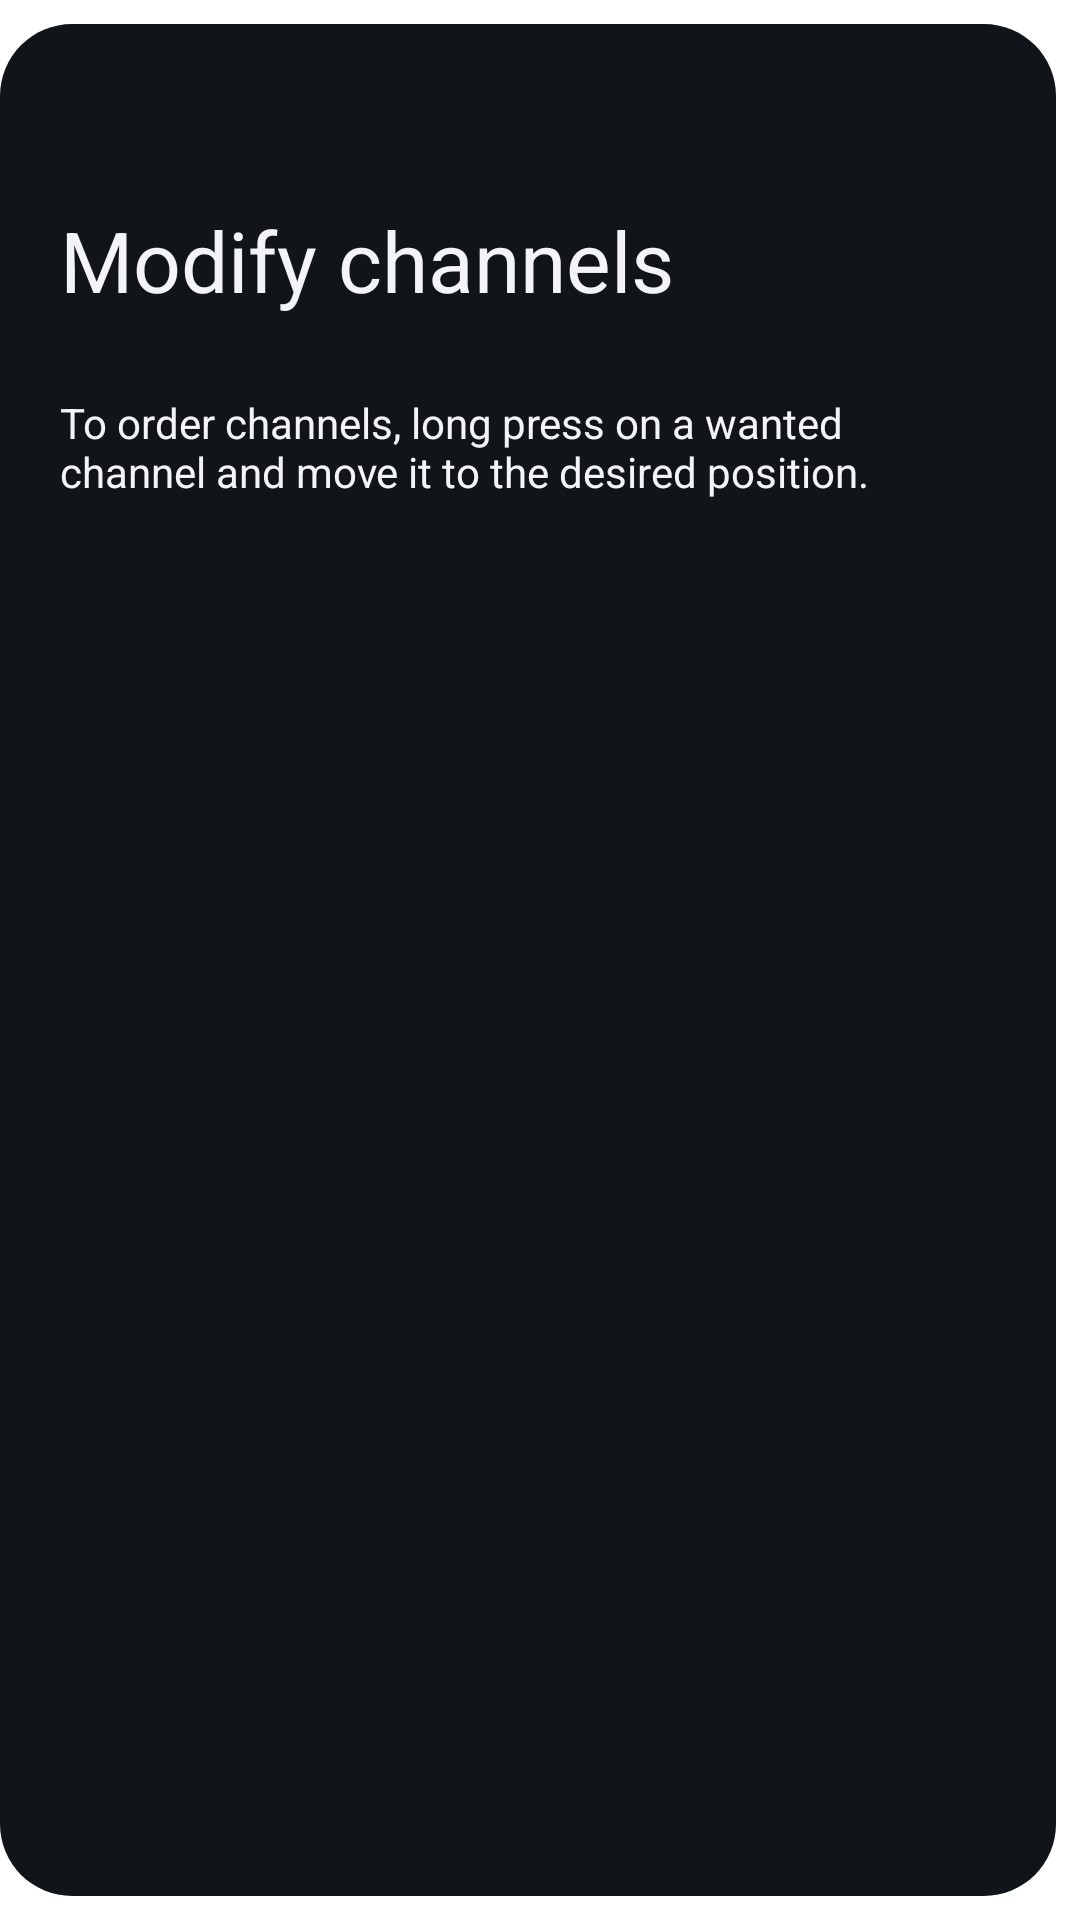

The Android layout XML behind this screen, and the referenced resources:
<!-- AndroidManifest.xml: activity theme Theme.Catapult.SideActivity -->
<!-- res/layout/activity_modify_channels.xml -->
<?xml version="1.0" encoding="utf-8"?>
<LinearLayout xmlns:android="http://schemas.android.com/apk/res/android"
    xmlns:app="http://schemas.android.com/apk/res-auto"
    android:layout_width="350dp"
    android:layout_height="match_parent"
    android:background="@android:color/transparent"
    android:orientation="vertical">

    <TextView
        style="@style/SideActivityHeaderStyle"
        android:layout_width="match_parent"
        android:layout_height="wrap_content"
        android:layout_marginBottom="6dp"
        android:text="@string/modify_channels" />

    <TextView
        android:layout_width="wrap_content"
        android:layout_height="wrap_content"
        android:drawablePadding="12dp"
        android:padding="20dp"
        android:text="@string/order_channels_guide"
        android:textColor="?attr/colorOnSurface"
        app:drawableStartCompat="@drawable/ic_info" />

    <androidx.leanback.widget.VerticalGridView
        android:id="@+id/modify_channels_grid"
        android:layout_width="match_parent"
        android:layout_height="match_parent"
        android:visibility="gone" />

    <ProgressBar
        android:id="@+id/progress_loading_channels"
        android:layout_width="wrap_content"
        android:layout_height="wrap_content"
        android:layout_gravity="center"
        android:layout_marginTop="48dp" />

</LinearLayout>
<!-- resources referenced by this layout -->
<resources>
  <string name="modify_channels">Modify channels</string>
  <string name="order_channels_guide">To order channels, long press on a wanted channel and move it to the desired position.</string>
  <style name="SideActivityHeaderStyle" parent="TextAppearance.Material3.HeadlineMedium">
          <item name="android:layout_marginTop">60dp</item>
          <item name="android:layout_marginBottom">30dp</item>
          <item name="android:layout_marginStart">20dp</item>
          <item name="android:layout_marginEnd">20dp</item>
          <item name="android:textColor">@color/on_dark_surface</item>
      </style>
  <style name="Theme.Catapult.SideActivity">
          <item name="android:windowIsTranslucent">true</item>
          <item name="android:windowContentOverlay">@null</item>
          <item name="android:windowIsFloating">true</item>
          <item name="android:windowBackground">@drawable/rounded_background</item>
      </style>
  <color name="on_dark_surface">#F2F4F7</color>
  <!-- drawable rounded_background (drawable) -->
  <?xml version="1.0" encoding="utf-8"?>
  <inset xmlns:android="http://schemas.android.com/apk/res/android"
      android:insetTop="@dimen/modal_margin"
      android:insetRight="@dimen/modal_margin"
      android:insetBottom="@dimen/modal_margin">
      <shape android:shape="rectangle">
          <corners android:radius="24dp" />
          <solid android:color="@color/modal_background" />
      </shape>
  </inset>
  <dimen name="modal_margin">8dp</dimen>
  <color name="modal_background">#111418</color>
</resources>
